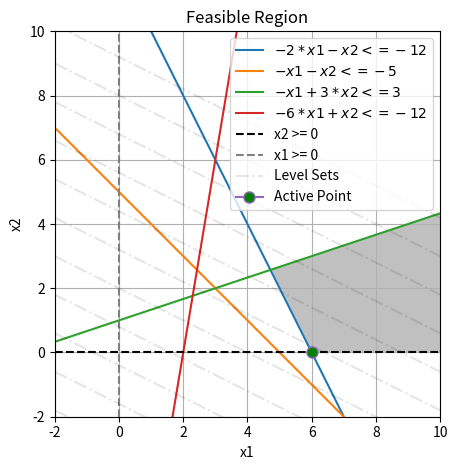

Generate this figure with matplotlib:
# Python standard libraries
#
import functools

# User-installed libraries
#
# If you see "ModuleNotFoundError" when you execute this script, run the following command in a
# terminal, and then run this file again:
#
# pip install numpy matplotlib
#
import numpy as np
import matplotlib.pyplot as plt


def plot_2d_region(
        A,
        b,
        c=None,
        xlims=(-2, 10),
        ylims=(-2, 10),
        savefile=None,
        usetex=False,
        legend=True,
        active_point=None,
        latex_vars=('x_1', 'x_2'),
        plaintext_vars=('x1', 'x2')
):
    """
    Plots feasible regions for constraints of the form

    minimize    z = cx
    subject to Ax <= b
    x1, x2 >= 0

    or, more explicitly,

    [a_11 a_12; a_21 a_22; ... ; a_n1 a_n2] * [x_1 x_2]' <= [b_1 b_2 ... b_n]'

    where the single apostrophe (') denotes the transpose of the row vector.

    If `c` is provided, level sets will be included in the plot. It is expected that this
    parameter be a non-zero two-tuple corresponding to the objective function coefficients
    (e.g.: c=(-1, 2) corresponds to the objective function z = -x1 + 2*x2).

    The plot extents may be changed by modifying the `xlims` and `ylims` arguments,
    which are Python tuples each of length 2. These are both set to (-2, 10) by default.

    If LaTeX is installed on your system, setting the optional `usetex` argument to
    `True` will print TeX plot labels.

    The `savefile` parameter is used to save the plot to a file. If not provided,
    the plot will simply show on-screen.

    The `active_point` parameter will plot a single point. This argument should be an iterable
    of length 2 (e.g., active_point=(0, 6)).
    """

    def _format_coefficient(value, coefficient_index, tex):
        """
        Helper function to format coefficients in plot legend. Absolutely not necessary, but pretties things up a bit.
        """
        if value:
            if value < 0:
                return '{}{}{}{}'.format(
                    ' - ' if coefficient_index else '-',
                    '' if value == -1 else abs(value),
                    '' if (tex or value == -1) else '*',
                    latex_vars[coefficient_index] if tex else plaintext_vars[coefficient_index],
                )
            else:
                return '{}{}{}{}'.format(
                    ' + ' if coefficient_index else '',
                    '' if value == 1 else abs(value),
                    '' if (tex or value == 1) else '*',
                    latex_vars[coefficient_index] if tex else plaintext_vars[coefficient_index],
                )
        return '{}0{}{}'.format(
            ' + ' if coefficient_index else '',
            '' if (tex or value == 1) else '*',
            latex_vars[coefficient_index] if tex else plaintext_vars[coefficient_index],
        )
    plt.rcParams['text.usetex'] = usetex

    plt.title('Feasible Region')

    if usetex:
        plt.xlabel(f'${latex_vars[0]}$')
        plt.ylabel(f'${latex_vars[1]}$')
    else:
        plt.xlabel(plaintext_vars[0])
        plt.ylabel(plaintext_vars[1])

    x_min, x_max = xlims
    y_min, y_max = ylims

    sample_size = 300

    xx1, xx2 = np.meshgrid(
        np.linspace(x_min, x_max, sample_size),
        np.linspace(y_min, y_max, sample_size),
    )

    x1_min = 0
    x2_min = 0

    # Create feasible point field
    #
    a0 = np.ones(xx1.shape) * x1_min
    a1 = np.ones(xx1.shape) * x2_min

    aa = []
    for k, a_row in enumerate(A):
        if a_row[1]:
            aa.append((b[k] - a_row[0] * xx1) / a_row[1])
        else:
            aa.append(None)

    aa_region = []
    for k, aa_constraint in enumerate(aa):
        if aa_constraint is not None:
            if A[k][1] < 0:
                aa_region.append((xx2 >= aa_constraint))
            elif A[k][1] > 0:
                aa_region.append((xx2 <= aa_constraint))
        else:
            if A[k][0] < 0:
                aa_region.append((xx1 >= b[k]/A[k][0]))
            else:
                aa_region.append((xx1 <= b[k]/A[k][0]))

    # Intersects all available constraints
    #
    region = functools.reduce(lambda a_i, a_j: a_i & a_j, aa_region, (xx1 >= a0) & (xx2 >= a1))

    # Plot feasible region
    #
    plt.imshow(
        region.astype(int),
        extent=(x_min, x_max, y_min, y_max),
        origin='lower',
        cmap='Greys',
        alpha=0.25
    )

    # Plot feasible region constraint lines
    #
    for k, a_k in enumerate(aa):
        if a_k is not None:
            plt.plot(xx1[0, :], a_k[0, :], label=r'${}{} {} {}$'.format(
                _format_coefficient(A[k][0], 0, usetex),
                _format_coefficient(A[k][1], 1, usetex),
                r'\le' if usetex else r'<=',
                b[k],
            ))
        else:
            if usetex:
                plt.axvline(x=b[k]/A[k][0], label=r'${} {} {}$'.format(
                    latex_vars[0],
                    r'\ge' if A[k][0] <= 0 else r'\le',
                    b[k]/A[k][0],
                ), linestyle='dashed')
            else:
                plt.axvline(x=b[k]/A[k][0], label=r'{} {} {}'.format(
                    plaintext_vars[0],
                    '>=' if A[k][0] <= 0 else '<=',
                    b[k]/A[k][0],
                ), linestyle='dashed')

    # Plot x1, x2 > 0 lines
    #
    if usetex:
        plt.plot(xx1[0, :], a1[0, :], 'k--', label=r'${} \ge {}$'.format(
            latex_vars[1],
            x2_min,
        ))
        plt.axvline(x=x1_min, label=r'${} \ge {}$'.format(
            latex_vars[0],
            x1_min,
        ), color='gray', linestyle='dashed')
    else:
        plt.plot(xx1[0, :], a1[0, :], 'k--', label=r'{} >= {}'.format(
            plaintext_vars[1],
            x2_min,
        ))
        plt.axvline(x=x1_min, label=r'{} >= {}'.format(
            plaintext_vars[0],
            x1_min,
        ), color='gray', linestyle='dashed')

    # Add objective function level sets
    #
    if c is not None:
        c1, c2 = c
        for i in np.arange(min(y_min, -y_max), max(-y_min, y_max), (y_max - y_min)/10):
            z_level = c2 * i
            x2_level = (z_level * np.ones(xx1[0, :].shape) - c1 * xx1[0, :])/c2
            if i == min(y_min, -y_max):
                plt.plot(xx1[0, :], x2_level, 'k-.', alpha=0.1, label='Level Sets')
            else:
                plt.plot(xx1[0, :], x2_level, 'k-.', alpha=0.1)

    # Add active feasible basic solution
    #
    if active_point:
        plt.plot(
            [active_point[0]],
            [active_point[1]],
            marker='o',
            markersize=8,
            markerfacecolor='green',
            label='Active Point',
        )

    # Legend, plot extents, etc.
    #
    if legend:
        # If saving to a file, move legend outside plot for clarity
        #
        if savefile:
            lgd = plt.legend(bbox_to_anchor=(1.05, 1.0), loc='upper left')
        else:
            lgd = plt.legend()
    plt.tight_layout()
    plt.xlim((x_min, x_max))
    plt.ylim((y_min, y_max))
    plt.grid(True)

    if savefile:
        plt.savefig(savefile, bbox_inches='tight', bbox_extra_artists=((lgd,) if legend else []))
    else:
        plt.show()
    plt.clf()


if __name__ == '__main__':
    """
    Griva, Nash, Sofer 4.1.1
    
    Solve the following system graphically:
    
    minimize        z = x_1 + 2*x_2
    
    subject to      2*x_1 +   x_2 >= 12,
                      x_1 +   x_2 >= 5,
                     -x_1 + 3*x_2 <= 3,
                    6*x_1 -   x_2 >= 12,
                    
                    x_1, x_2 >= 0
                    
    To utilize `plot_2d_region`, we convert the above system to the form
    
    A * [x1, x2] <= b
   
    which yields
    
    A = [ -2  -1
          -1  -1
          -1   3
          -6   1 ]
          
    b = [ -12
           -5
            3
          -12 ]
          
    c = [ 1
          2 ]

    ...which is coded below. Note that because the optimization problem calls for maximization, 
    there is no solution to this problem, as the feasible region is unbounded. This function only
    plots level sets, so it is up to the individual utilizing this function to determine where the
    function is minimized or maximized.
    
    """
    plot_2d_region(
        np.array((
            (-2, -1),
            (-1, -1),
            (-1, 3),
            (-6, 1),
        )),
        np.array((
            -12,
            -5,
            3,
            -12,
        )),
        np.array((
            1,
            2,
        )),
        usetex=False,
        legend=True,
        active_point=(6, 0),
    )
